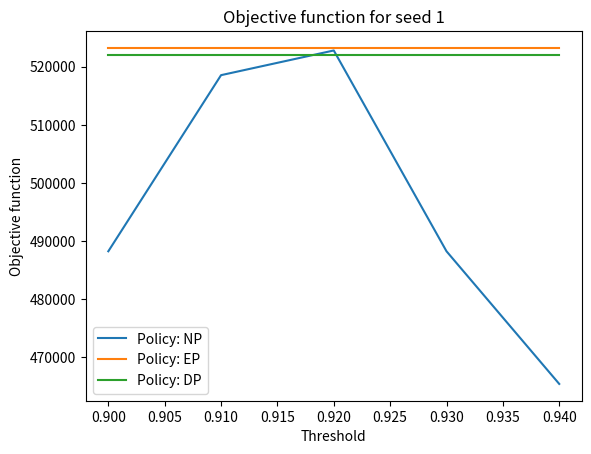
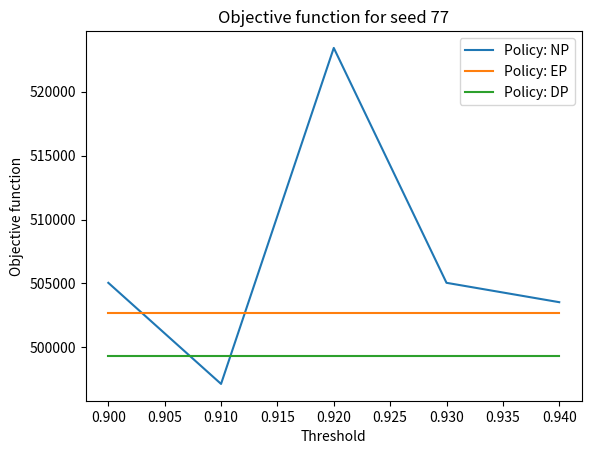
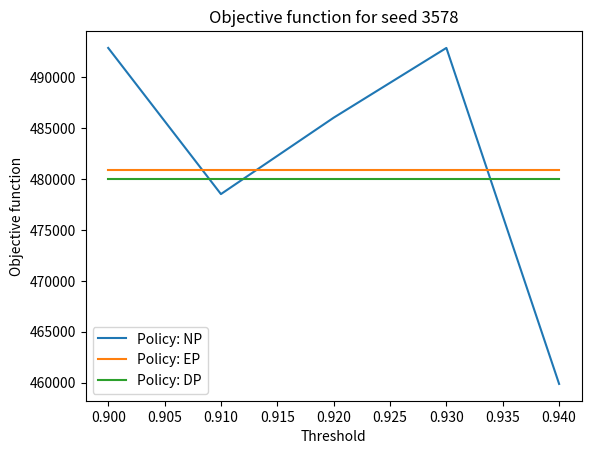
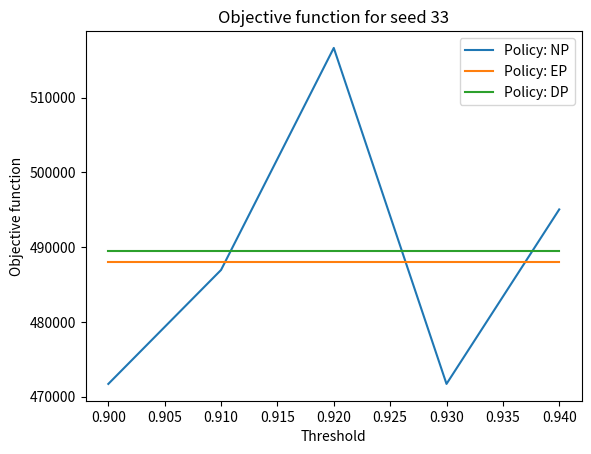
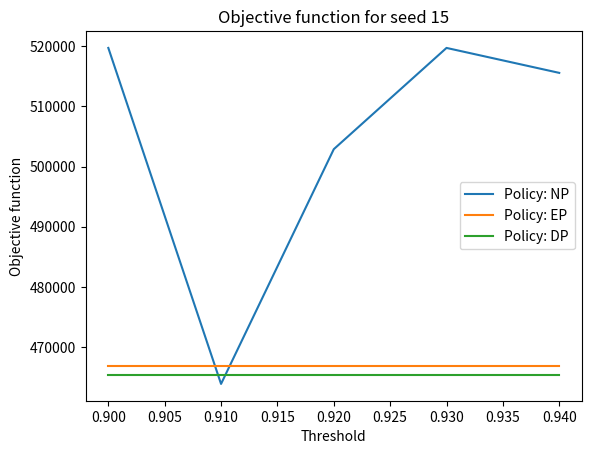
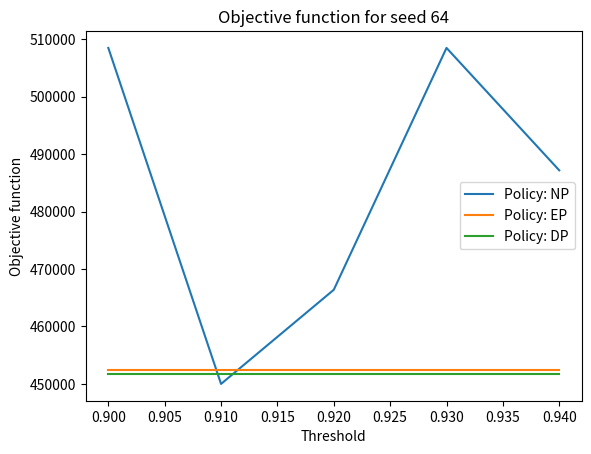
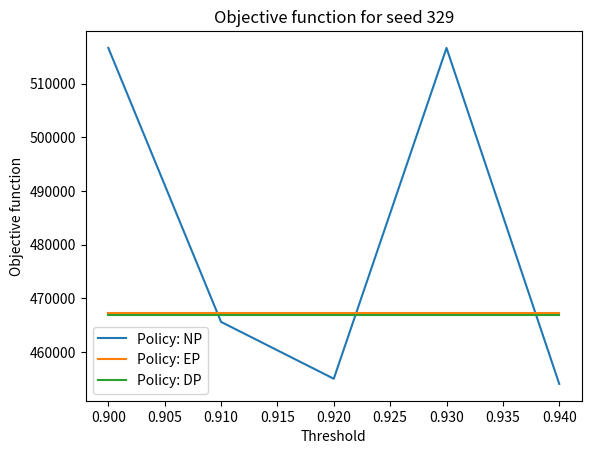
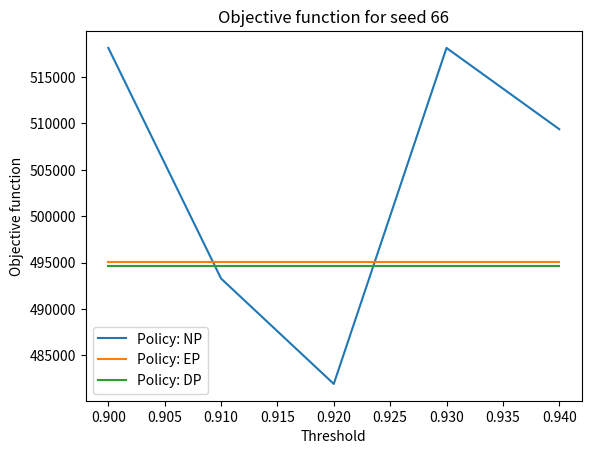
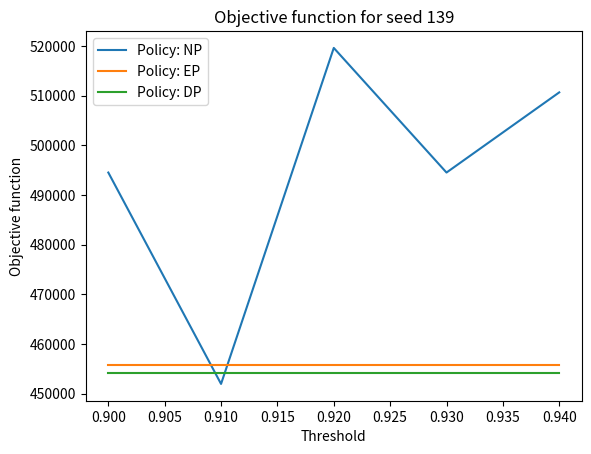
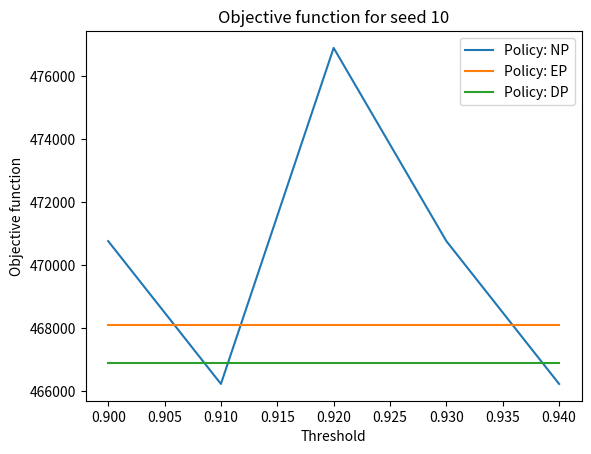

These figures' Python source, in order:
import matplotlib.pyplot as plt
import numpy as np

# BEST THRESHOLD = 0.93

# possible value for threshold
thresholds = [0.9, 0.91, 0.92, 0.93, 0.94]
# seeds used in simulation
seeds = [1, 77, 3578, 33, 15, 64, 329, 66, 139, 10]
# number of simulations
num_sim = len(seeds)
# number of thresholds
num_thresholds = len(thresholds)

# cumulative objective function using EP for each seed
EP_obj = [523237, 502685, 480884, 487973, 466868, 452354, 467255, 495075, 455698, 468076]
# cumulative objective function using DP for each seed
DP_obj = [521991, 499340, 480024, 489444, 465454, 451772, 466987, 494589, 454116, 466889]
# cumulative objective function using NP for each seed with different threshold value
NP_obj = [[488262, 518553, 522798, 488262, 465449], [505051, 497145, 523418, 505051, 503536],\
     [492898, 478532, 486040, 492898, 459874], [471695, 486941, 516643, 471695, 495039],\
          [519697, 463898, 502880, 519697, 515553], [508492, 449988, 466379, 508492, 487180],\
               [516627, 465641, 455061, 516627, 454098], [518145, 493278, 481915, 518145, 509385],\
                   [494529, 451979, 519615, 494529, 510666], [470753, 466219, 476887, 470753, 466219]]

best_threshold = [0]*num_thresholds
worse_result = [0]*num_thresholds
abs_diff = []

for seed in range(num_sim):
    EP_list = [EP_obj[seed]]*num_thresholds
    DP_list = [DP_obj[seed]]*num_thresholds
    best_other_policy = min(EP_obj[seed], DP_obj[seed])
    #best_other_policy = EP_obj[seed]
    plt.figure()
    plt.xlabel("Threshold")
    plt.ylabel("Objective function")
    plt.title(f'Objective function for seed {seeds[seed]}')
    plt.plot(thresholds, NP_obj[seed], label = 'Policy: NP')
    plt.plot(thresholds, EP_list , label = 'Policy: EP')
    plt.plot(thresholds, DP_list, label = 'Policy: DP')
    min_value = min(NP_obj[seed])
    min_index = NP_obj[seed].index(min_value)
    best_threshold[min_index] += 1
    abs_diff.append(best_other_policy-min_value)
    worse_idx = [idx for idx, val in enumerate(NP_obj[seed]) if val >= best_other_policy]
    for index in worse_idx:
        worse_result[index] += 1
    plt.legend()
    path = "obj_fun_seed_"+str(seeds[seed])+".png"
    plt.savefig(path)

best_index = best_threshold.index(max(best_threshold))
print('Number of times each threshold brings to best result')
print(best_threshold)
print('Number of times each threshold brings a result is worse than other policies')
print(worse_result)
print(f'Best threshold: {thresholds[best_index]}')
print(f'Absolute differences: {abs_diff}')
print(f'Average absolute improvement: {np.mean(abs_diff)}')